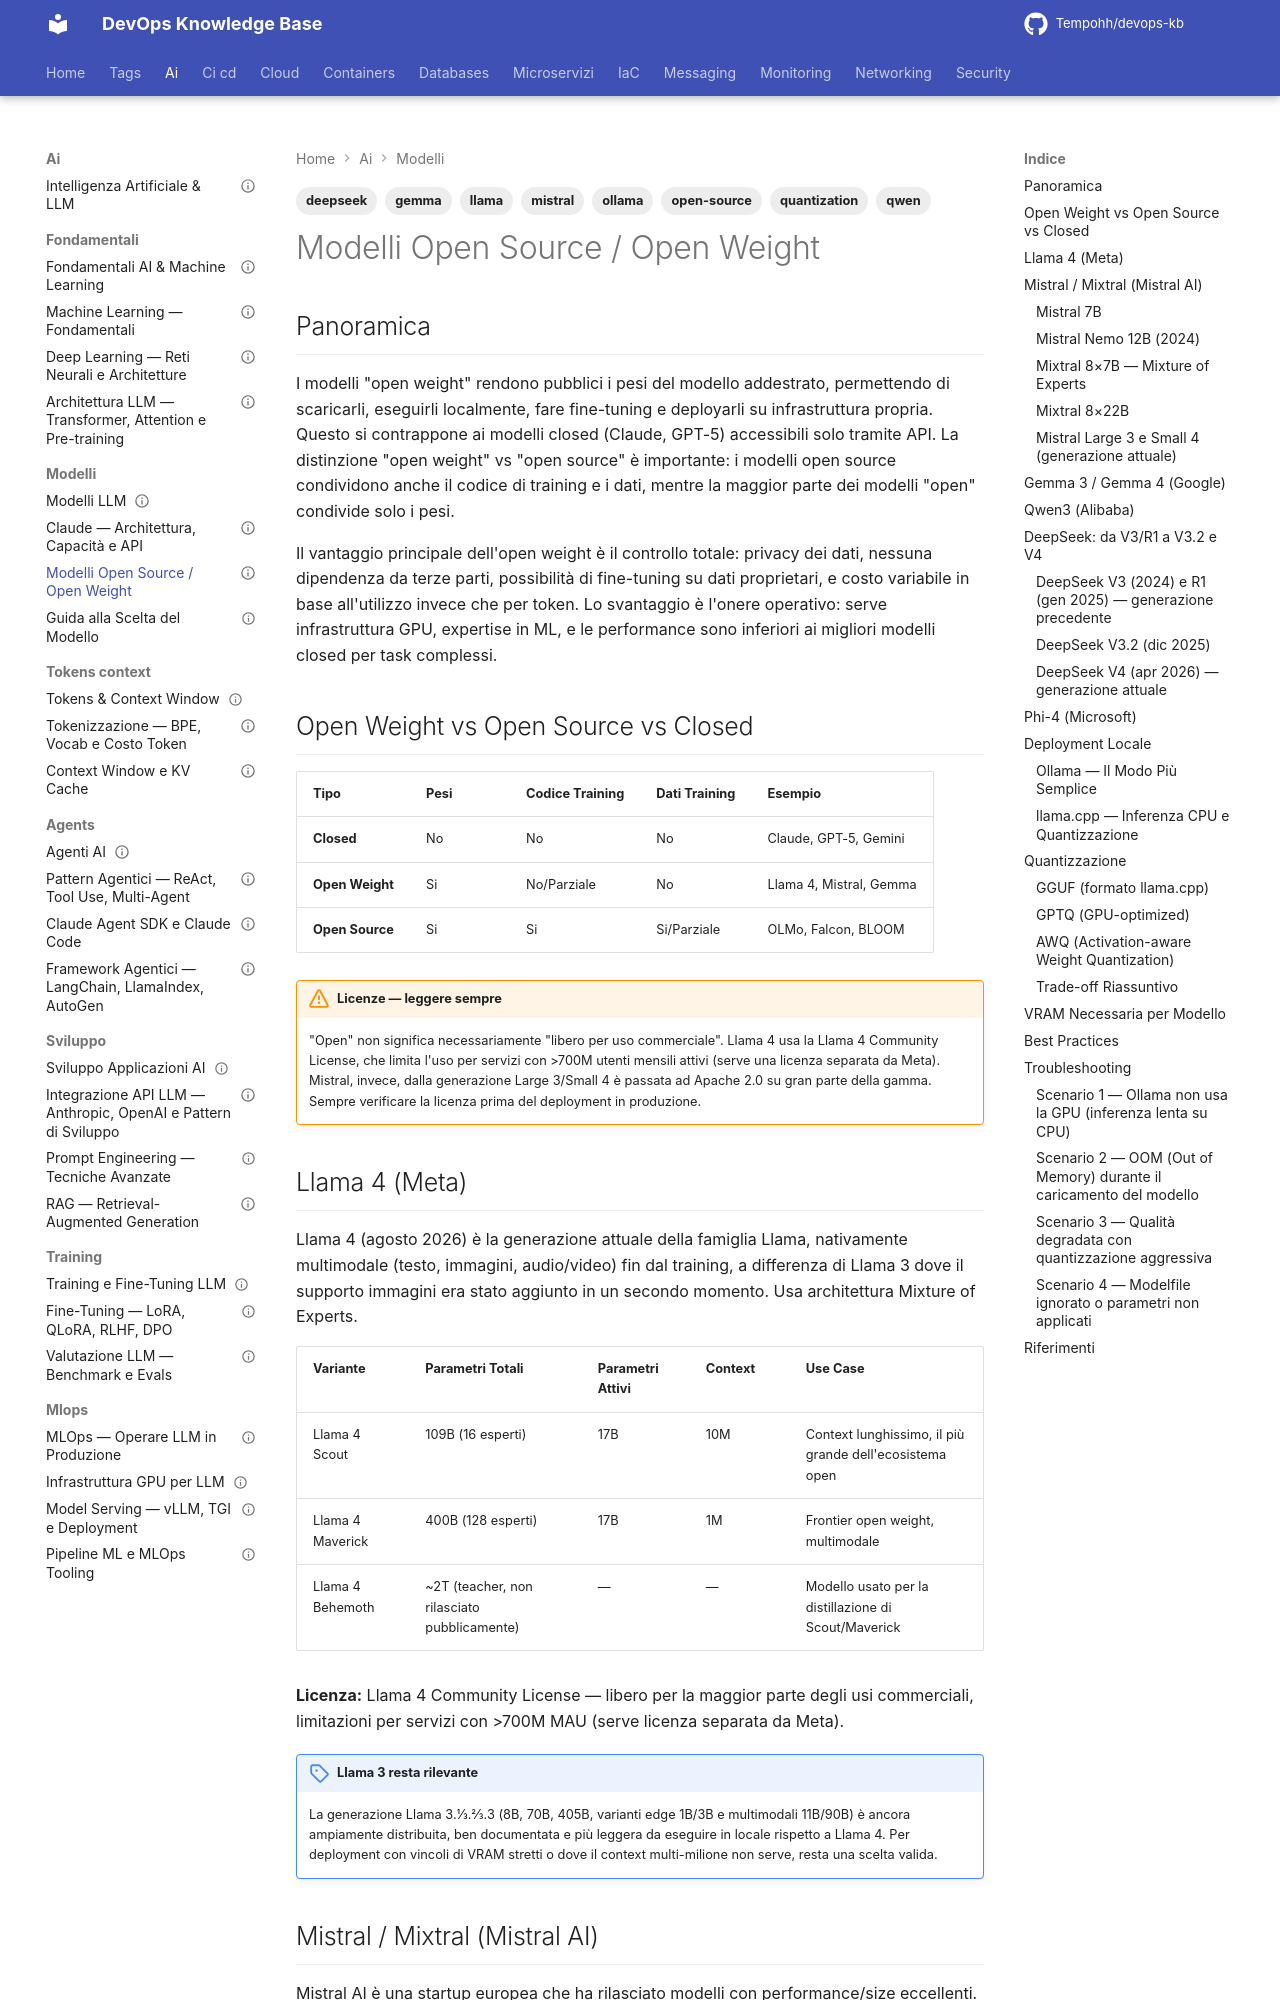

repository: Tempohh/devops-kb · page: ai/modelli/modelli-open-source/index.html · generator: mkdocs

---
title: "Modelli Open Source / Open Weight"
slug: modelli-open-source
category: ai
tags: [open-source, llama, mistral, gemma, qwen, deepseek, ollama, quantization]
search_keywords: [open weight model, Llama 4, Llama 3, Mistral Large 3, Mixtral MoE, Gemma 3, Gemma 4, Qwen3, DeepSeek V3.2, DeepSeek V4, DeepSeek R1, Phi-4, Ollama, llama.cpp, GGUF, GPTQ, AWQ, quantizzazione, local inference, self-hosted LLM, on-premise AI]
parent: ai/modelli/_index
related: [ai/modelli/scelta-modello, ai/mlops/model-serving, ai/mlops/infrastruttura-gpu, ai/training/fine-tuning]
official_docs: https://ollama.com/library
status: reviewed
difficulty: intermediate
last_updated: 2026-09-11
last_verified: 2026-09-11
---

# Modelli Open Source / Open Weight

## Panoramica

I modelli "open weight" rendono pubblici i pesi del modello addestrato, permettendo di scaricarli, eseguirli localmente, fare fine-tuning e deployarli su infrastruttura propria. Questo si contrappone ai modelli closed (Claude, GPT-5) accessibili solo tramite API. La distinzione "open weight" vs "open source" è importante: i modelli open source condividono anche il codice di training e i dati, mentre la maggior parte dei modelli "open" condivide solo i pesi.

Il vantaggio principale dell'open weight è il controllo totale: privacy dei dati, nessuna dipendenza da terze parti, possibilità di fine-tuning su dati proprietari, e costo variabile in base all'utilizzo invece che per token. Lo svantaggio è l'onere operativo: serve infrastruttura GPU, expertise in ML, e le performance sono inferiori ai migliori modelli closed per task complessi.

## Open Weight vs Open Source vs Closed

| Tipo | Pesi | Codice Training | Dati Training | Esempio |
|------|------|-----------------|---------------|---------|
| **Closed** | No | No | No | Claude, GPT-5, Gemini |
| **Open Weight** | Si | No/Parziale | No | Llama 4, Mistral, Gemma |
| **Open Source** | Si | Si | Si/Parziale | OLMo, Falcon, BLOOM |

!!! warning "Licenze — leggere sempre"
    "Open" non significa necessariamente "libero per uso commerciale". Llama 4 usa la Llama 4 Community License, che limita l'uso per servizi con >700M utenti mensili attivi (serve una licenza separata da Meta). Mistral, invece, dalla generazione Large 3/Small 4 è passata ad Apache 2.0 su gran parte della gamma. Sempre verificare la licenza prima del deployment in produzione.
